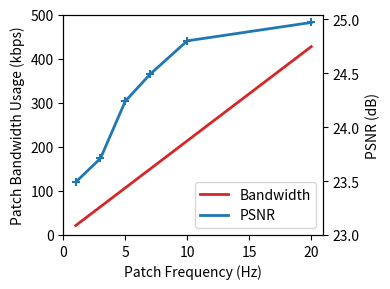

Here is the Python script that generated this plot: (Note: this script raises an exception after producing the figure.)
"""
Plot bandwidth consumption to each patch frequency and the corresponding PSNR.
Model frequency is fixed in this case.

Patch information
- High-resolution portion: 40x40
- Low-resolution portion: 20x20
- jpg quality 95
- pickle

Created on 2021/6/6
"""

__author__ = "Yihang Wu"

import numpy as np
import matplotlib.pyplot as plt

FILE_FIG = '../result/quality/temp_bw_patch.svg'

PATCH_SIZE = 21.36  # average patch size in kbits (2670 bytes)

pfs = [1, 3, 5, 7, 10, 20]  # patch frequency
bws = [pf * PATCH_SIZE for pf in pfs]  # bandwidth
qs = [23.49, 23.71, 24.24, 24.49, 24.80, 24.97]  # quality in PSNR

fig, ax1 = plt.subplots(figsize=(4, 3))

color = 'tab:red'
ax1.set_xlabel(r'Patch Frequency (Hz)')
ax1.set_ylabel('Patch Bandwidth Usage (kbps)')
ax1.plot(pfs, bws, color=color, label='Bandwidth', linewidth=2)

color = 'tab:blue'
ax2 = ax1.twinx()
ax2.plot(pfs, qs, color=color, label='PSNR', linewidth=2)
ax2.scatter(pfs, qs, c=color, marker='+')
ax2.set_ylabel('PSNR (dB)')

plt.xticks(range(0, 21, 5))
ax1.set_yticks(range(0, 501, 100))
ax2.set_yticks(np.arange(23, 25.1, 0.5))

line_1, label_1 = ax1.get_legend_handles_labels()
line_2, label_2 = ax2.get_legend_handles_labels()

plt.legend(line_1 + line_2, label_1 + label_2, loc=4)
fig.tight_layout()
# plt.show()
plt.savefig(FILE_FIG, bbox_inches='tight', pad_inches=0.01)
